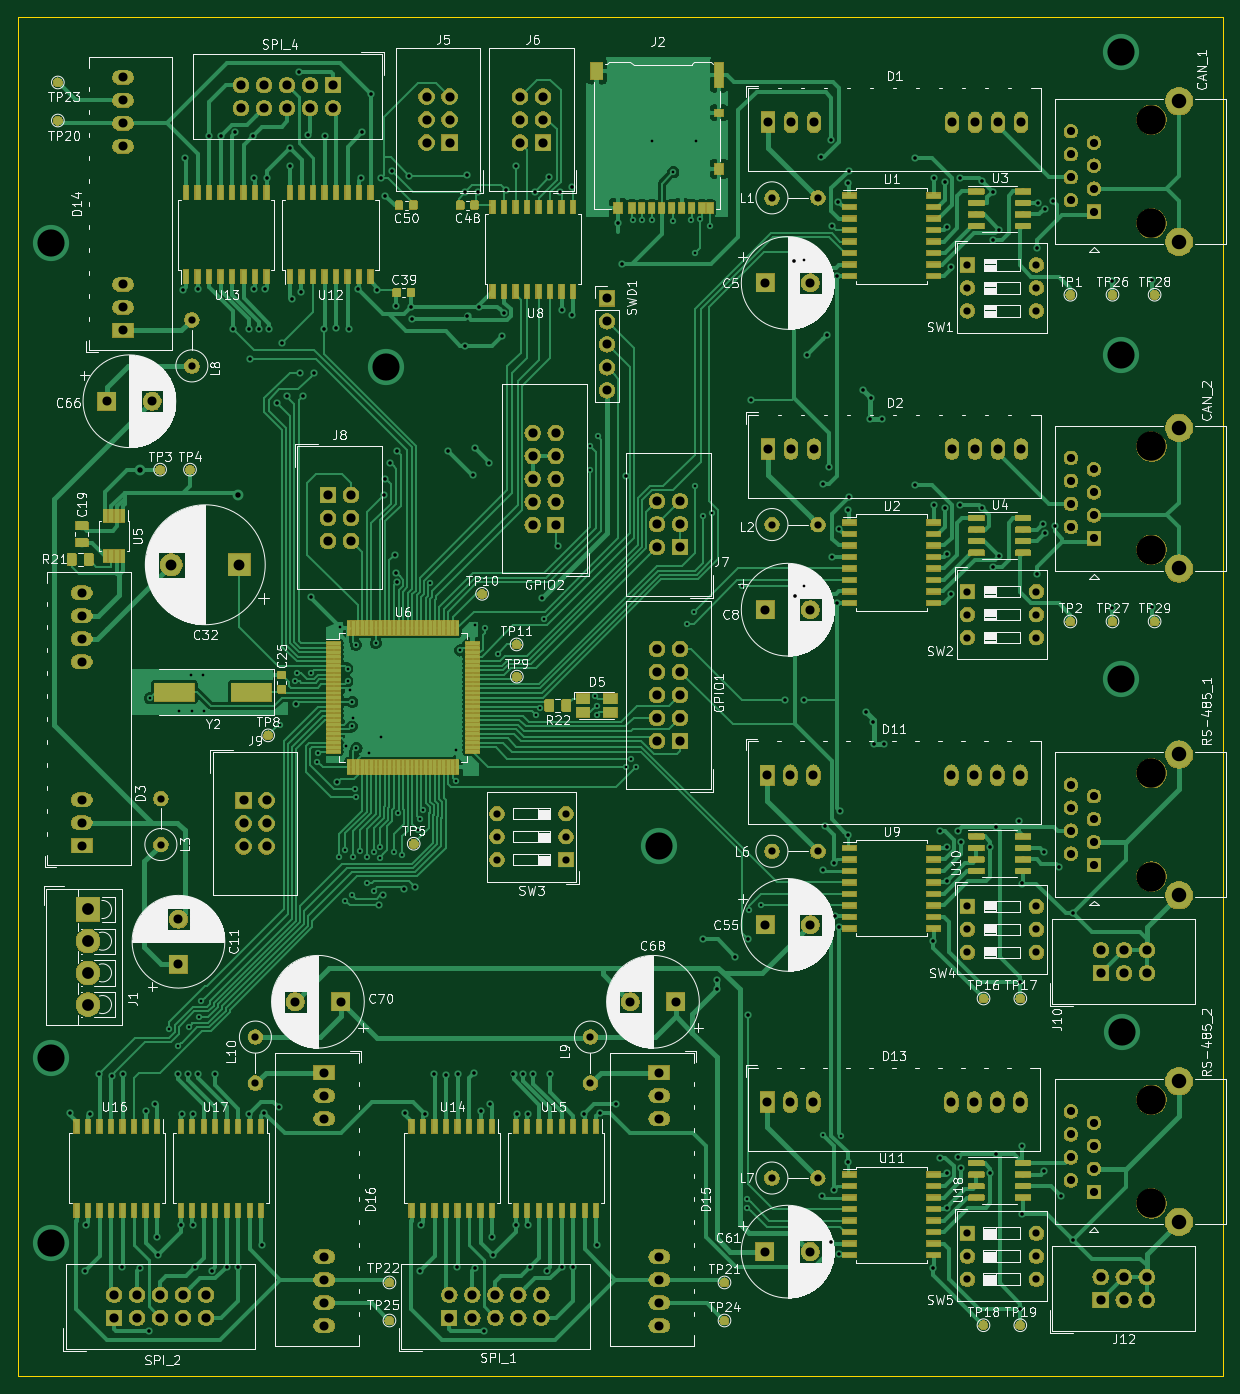
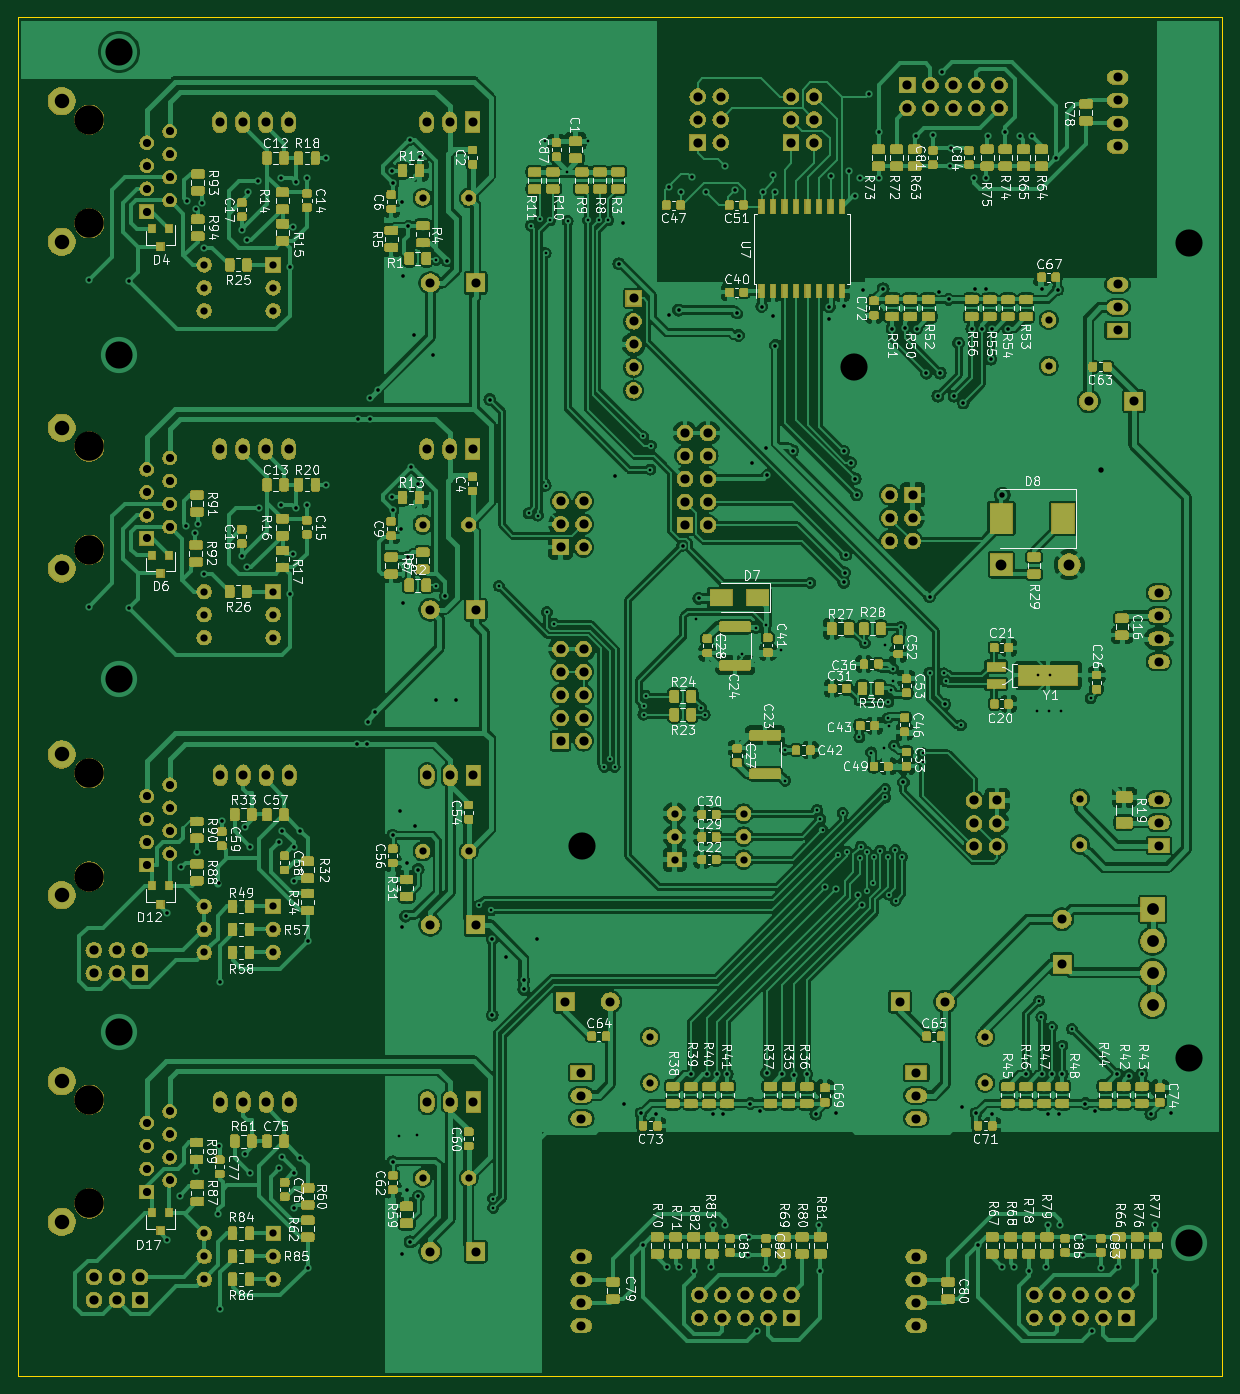
Circuit board: 8 layer files. Board 133.0 x 150.0 mm.
- bottom_copper: main_plat-B_Cu.gbr (1289060 bytes)
- bottom_mask: main_plat-B_Mask.gbr (573554 bytes)
- bottom_silk: main_plat-B_SilkS.gbr (191221 bytes)
- outline: main_plat-Edge_Cuts.gbr (686 bytes)
- top_copper: main_plat-F_Cu.gbr (441156 bytes)
- top_mask: main_plat-F_Mask.gbr (425294 bytes)
- top_silk: main_plat-F_SilkS.gbr (221102 bytes)
- drill: main_plat.drl (10407 bytes)

=== bottom_copper: main_plat-B_Cu.gbr (1289060 bytes, source omitted) ===
=== bottom_mask: main_plat-B_Mask.gbr (573554 bytes, source omitted) ===
=== bottom_silk: main_plat-B_SilkS.gbr (191221 bytes, source omitted) ===
=== outline: main_plat-Edge_Cuts.gbr ===
G04 #@! TF.GenerationSoftware,KiCad,Pcbnew,(5.1.0)-1*
G04 #@! TF.CreationDate,2020-04-23T00:51:15+08:00*
G04 #@! TF.ProjectId,main_plat,6d61696e-5f70-46c6-9174-2e6b69636164,rev?*
G04 #@! TF.SameCoordinates,Original*
G04 #@! TF.FileFunction,Profile,NP*
%FSLAX46Y46*%
G04 Gerber Fmt 4.6, Leading zero omitted, Abs format (unit mm)*
G04 Created by KiCad (PCBNEW (5.1.0)-1) date 2020-04-23 00:51:15*
%MOMM*%
%LPD*%
G04 APERTURE LIST*
%ADD10C,0.050000*%
G04 APERTURE END LIST*
D10*
X226900000Y-57000000D02*
X226900000Y-207010000D01*
X359900000Y-207010000D02*
X226900000Y-207010000D01*
X359900000Y-57000000D02*
X359900000Y-207010000D01*
X226900000Y-57000000D02*
X359900000Y-57000000D01*
M02*

=== top_copper: main_plat-F_Cu.gbr (441156 bytes, source omitted) ===
=== top_mask: main_plat-F_Mask.gbr (425294 bytes, source omitted) ===
=== top_silk: main_plat-F_SilkS.gbr (221102 bytes, source omitted) ===
=== drill: main_plat.drl (10407 bytes, source omitted) ===
